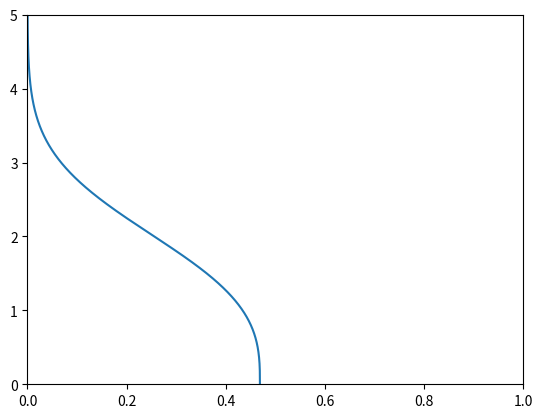

The script that saved this image:
# -*- coding: utf-8 -*-
"""
Created on Sat Dec  3 18:54:53 2022

[redacted]
"""

import numpy as np
import matplotlib.pyplot as plt

class ODEs():
    def __init__(self, odefun, tspan):
        self.odefun = odefun
        self.tspan = tspan

    def eu_solve(self, y0):
        order = len(y0)
        t_length = len(self.tspan)
        dt = self.tspan[1] - self.tspan[0]

        y = np.zeros((t_length, order))
        y[0, :] = y0

        for i in range(t_length - 1):
            for j in range(order):
                y[i + 1, j] = y[i, j] + self.odefun(tspan[i], y[i, :])[j] * dt
        
        self.y = y   
        return tspan, y
    
    def rk4_solve(self, y0):
        order = len(y0)
        t_length = len(self.tspan)
        dt = self.tspan[1] - self.tspan[0]

        y = np.zeros((t_length, order))
        y[0, :] = y0

        for i in range(t_length - 1):
            for j in range(order):
                
                t = self.tspan[i]
                y_old = y[i, :]
                
                K1 = self.odefun(t, y_old)[j]
                K2 = self.odefun(t + dt/2, y_old + K1*dt/2)[j]
                K3 = self.odefun(t + dt/2, y_old + K2*dt/2)[j]
                K4 = self.odefun(t + dt, y_old + K3*dt)[j]
   
                y[i + 1, j] = y[i, j] + 1/6*(K1 + 2*K2 + 2*K3 + K4)*dt
    
        self.y = y   
        return tspan, y
    
    def plotter(self):
        fig, ax = plt.subplots()
        ax.plot(tspan, y)
        plt.show()
        
    

def f(x, y):
    """ODE-system for the Blasius-equation"""
    return [y[1],y[2], -y[0]*y[2]]

if __name__ == "__main__":

    target = 1.0
    tspan = np.linspace(0, 10, 10000)
    blp = ODEs(f, tspan)



    #First Iteration
    guess_older = 1.0
    blp = ODEs(f, tspan)
    t, y = blp.rk4_solve([0, 0, 1])
    sol_older = y[-1, 1]

    #Second Iteration
    guess_old = 0.1
    blp = ODEs(f, tspan)
    t, y = blp.rk4_solve([0, 0, 0.1])
    sol_old = y[-1, 1]


    tol = 1e-3
    sol = -1000

    while abs(target - sol) > tol:
        
        m = (guess_older - guess_old) / (sol_older - sol_old)
        guess = guess_old + m*(target - sol_old)
        blp = ODEs(f, tspan)
        t, y = blp.rk4_solve([0, 0, guess])
        sol = y[-1, 1]
        
        guess_older = guess_old
        guess_old = guess
        
        sol_older = sol_old
        sol_old = sol
        

    plt.plot(y[:,2], t)
    plt.xlim([0, 1])
    plt.ylim([0, 5])
    plt.show()


